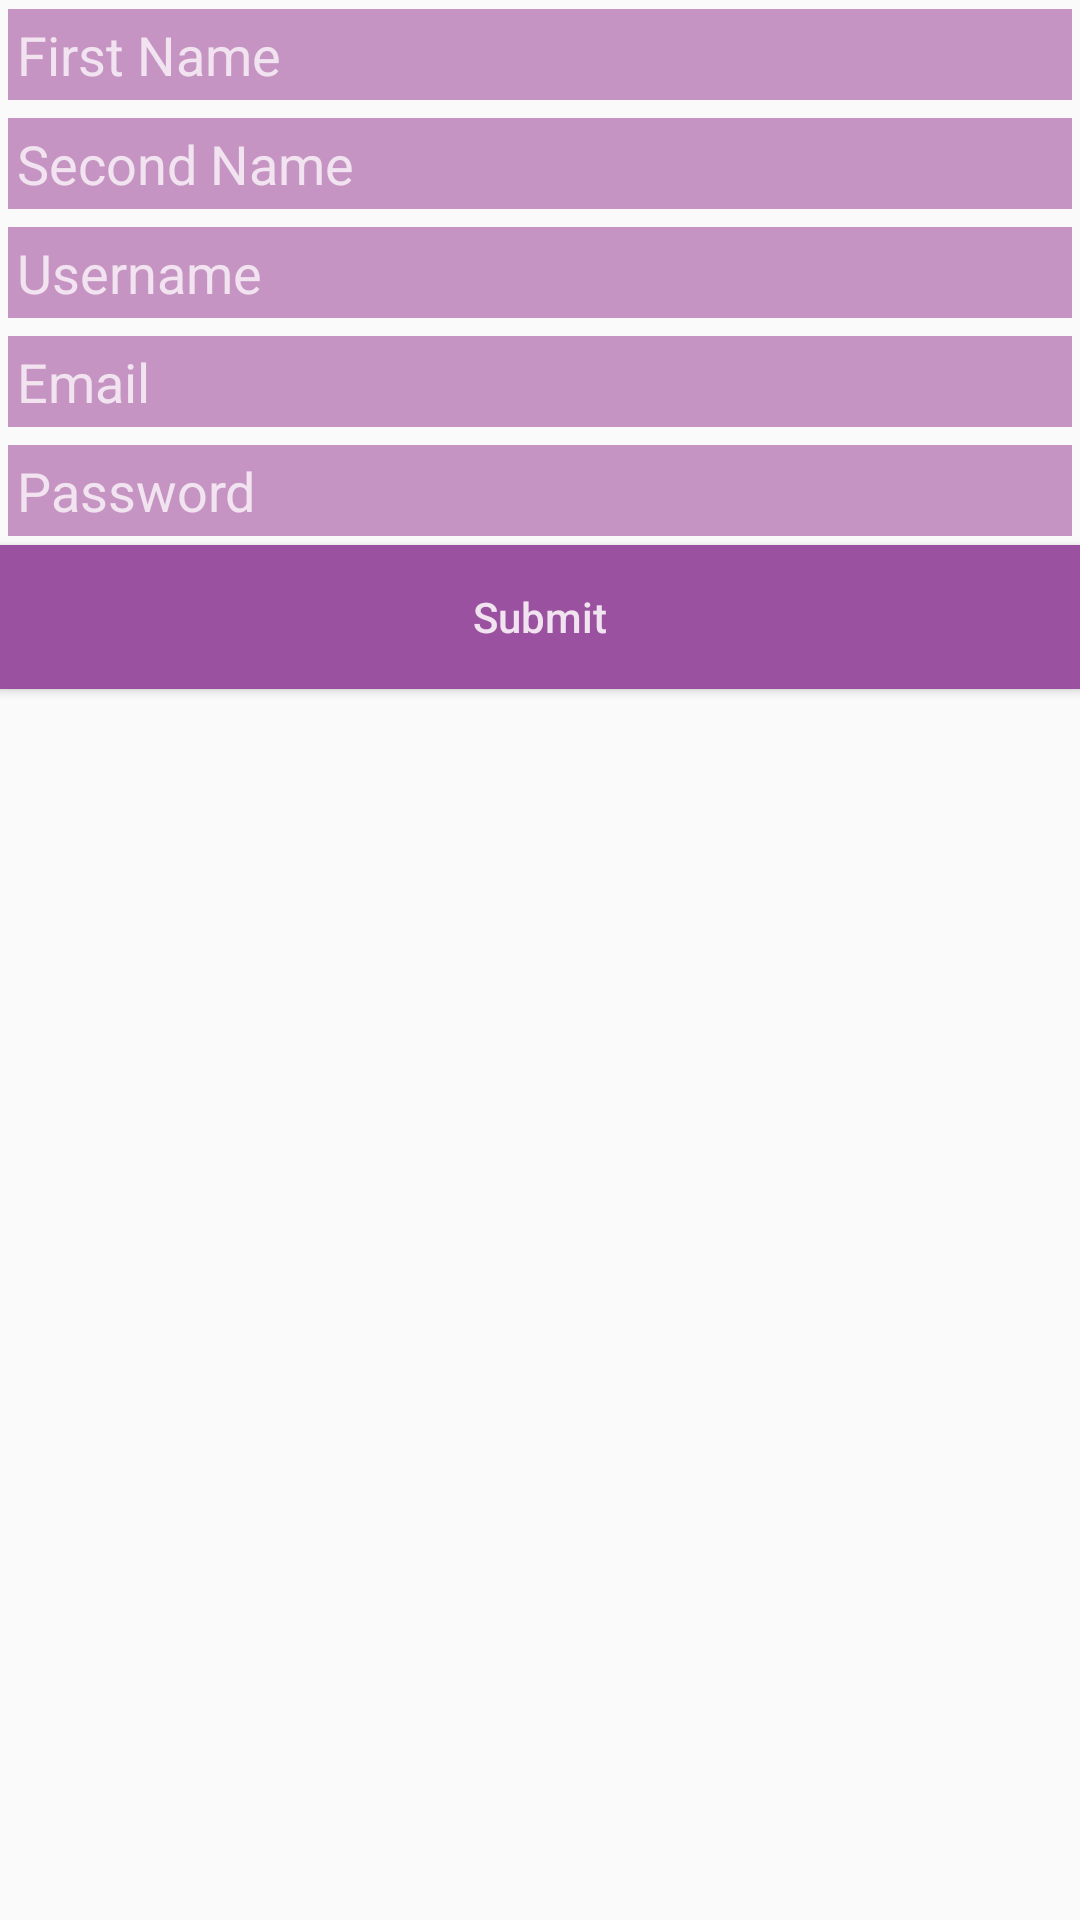

Here is an Android app screen rendered from its layout file. Give the layout XML and the strings, colors and styles it references.
<!-- AndroidManifest.xml: application theme AppTheme -->
<!-- res/layout/content_register.xml -->
<?xml version="1.0" encoding="utf-8"?>
<LinearLayout android:orientation="vertical" xmlns:android="http://schemas.android.com/apk/res/android"
    xmlns:app="http://schemas.android.com/apk/res-auto"
    xmlns:tools="http://schemas.android.com/tools"
    android:layout_width="match_parent"
    android:layout_height="match_parent"
    android:paddingBottom="@dimen/activity_vertical_margin"
    android:paddingLeft="@dimen/activity_horizontal_margin"
    android:paddingRight="@dimen/activity_horizontal_margin"
    android:paddingTop="@dimen/activity_vertical_margin"
    app:layout_behavior="@string/appbar_scrolling_view_behavior"
    tools:context="strathmore.com.bbitproject.register"
    tools:showIn="@layout/activity_register">

    <android.support.design.widget.TextInputEditText
        style="@style/PurpleThemeInput"
        android:id="@+id/fname_reg"
        android:hint="@string/txtFname_hint"
        android:inputType="text"/>
    <android.support.design.widget.TextInputEditText
        style="@style/PurpleThemeInput"
        android:id="@+id/sname_reg"
        android:hint="@string/txtSname_hint"
        android:inputType="text"/>

    <android.support.design.widget.TextInputEditText
        style="@style/PurpleThemeInput"
        android:id="@+id/username_reg"
        android:hint="@string/txtUsername_hint"/>
    <android.support.design.widget.TextInputEditText
        style="@style/PurpleThemeInput"
        android:id="@+id/email_reg"
        android:hint="@string/txtEmail_hint"
        android:inputType="text"/>
    <android.support.design.widget.TextInputEditText
        style="@style/PurpleThemeInput"
        android:id="@+id/password_reg"
        android:hint="@string/txtPassword_hint"
        android:inputType="textPassword"/>
    <Button
        style="@style/PurpleThemeButton"
        android:id="@+id/btnSubmit_reg"
        android:layout_width="match_parent"
        android:layout_height="wrap_content"
        android:hint="@string/btnSubmit_hint"

        />

</LinearLayout>
<!-- res/layout/activity_register.xml (included above) -->
<?xml version="1.0" encoding="utf-8"?>
<android.support.design.widget.CoordinatorLayout xmlns:android="http://schemas.android.com/apk/res/android"
    xmlns:app="http://schemas.android.com/apk/res-auto"
    xmlns:tools="http://schemas.android.com/tools"
    android:layout_width="match_parent"
    android:layout_height="match_parent"
    android:fitsSystemWindows="true"
    tools:context="strathmore.com.bbitproject.register">

    <android.support.design.widget.AppBarLayout
        android:layout_width="match_parent"
        android:layout_height="wrap_content"
        android:theme="@style/AppTheme.AppBarOverlay">


        <android.support.v7.widget.Toolbar
            android:id="@+id/toolbar"
            android:layout_width="match_parent"
            android:layout_height="?attr/actionBarSize"
            android:background="?attr/colorPrimary"
            app:popupTheme="@style/AppTheme.PopupOverlay" />

    </android.support.design.widget.AppBarLayout>

    <include layout="@layout/content_register" />


</android.support.design.widget.CoordinatorLayout>
<!-- resources referenced by this layout -->
<resources>
  <string name="btnSubmit_hint">Submit</string>
  <string name="txtEmail_hint">Email</string>
  <string name="txtFname_hint">First Name</string>
  <string name="txtPassword_hint">Password</string>
  <string name="txtSname_hint">Second Name</string>
  <string name="txtUsername_hint">Username</string>
  <style name="AppTheme.AppBarOverlay" parent="ThemeOverlay.AppCompat.Dark.ActionBar" />
  <style name="AppTheme.PopupOverlay" parent="ThemeOverlay.AppCompat.Light" />
  <style name="PurpleThemeButton">
          
  
          <item name="android:background">@color/material_purple_400</item>
          <item name="android:textColor">@color/material_purple_50</item>
          <item name="android:textColorHint">@color/material_purple_50</item>
  
  
      </style>
  <style name="PurpleThemeInput">
          
          <item name="android:layout_width">match_parent</item>
          <item name="android:layout_height">wrap_content</item>
          <item name="android:background">@color/material_purple_200</item>
          <item name="android:textColor">@color/material_purple_50</item>
          <item name="android:textColorHint">@color/material_purple_50</item>
          <item name="android:padding">3dp</item>
          <item name="android:layout_margin">3dp</item>
  
      </style>
  <style name="AppTheme" parent="Theme.AppCompat.Light.DarkActionBar">
          
          <item name="colorPrimary">@color/material_purple_400</item>
          <item name="colorPrimaryDark">@color/colorPrimaryDark</item>
          <item name="colorAccent">@color/colorAccent</item>
      </style>
  <color name="material_purple_400">#9a519f</color>
  <color name="material_purple_50">#f1e3f0</color>
  <color name="material_purple_200">#c694c2</color>
  <color name="colorPrimaryDark">#303F9F</color>
  <color name="colorAccent">#FF4081</color>
</resources>
